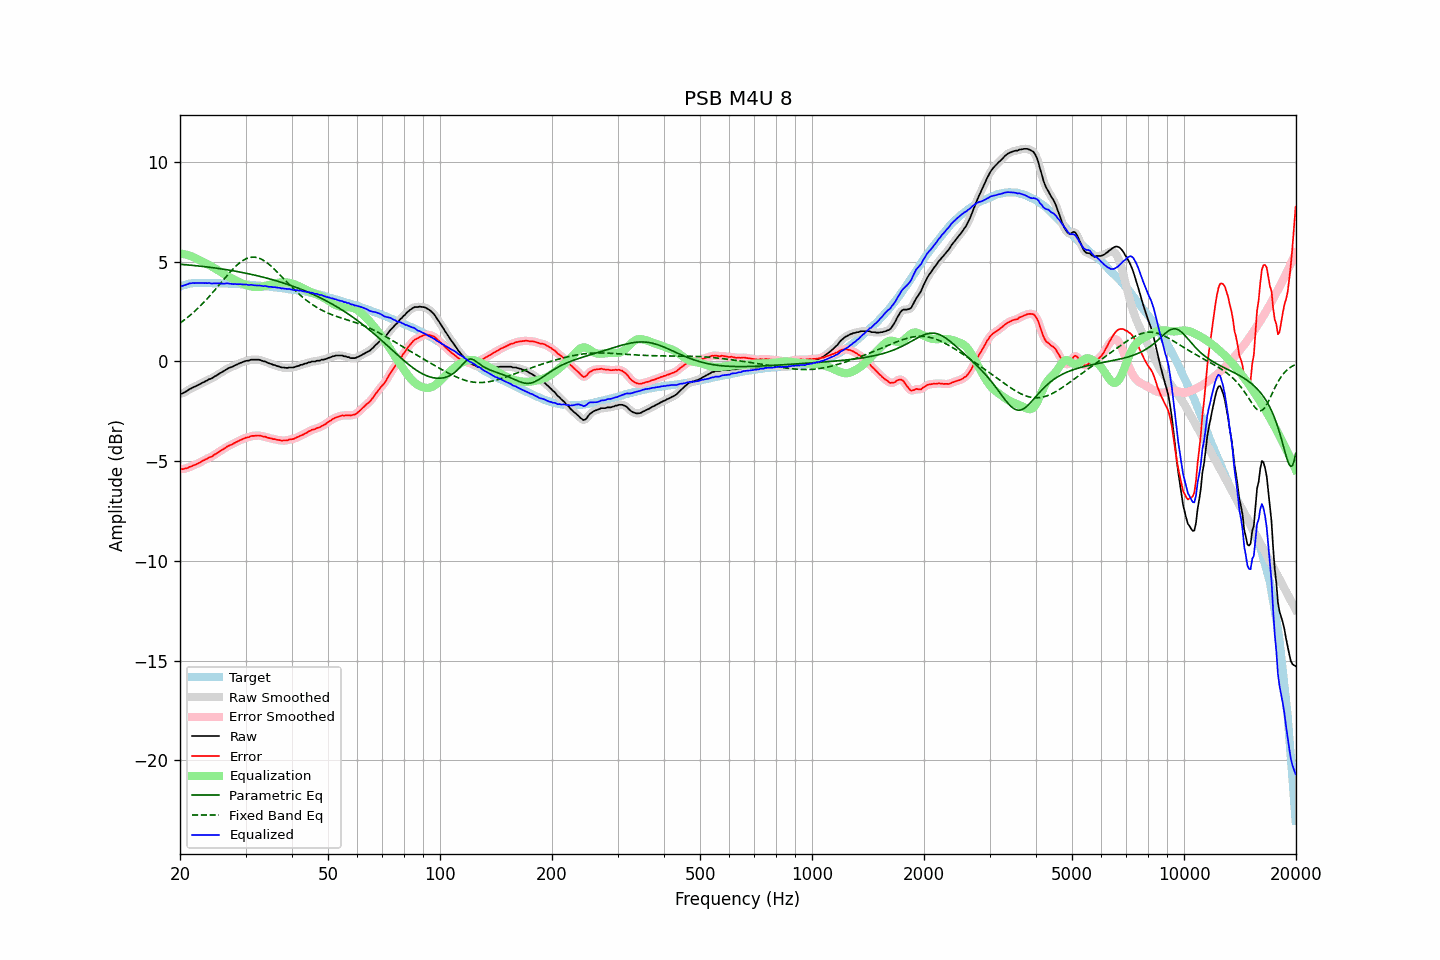

The data file committed next to this chart (first rows):
frequency, raw, error, smoothed, error_smoothed, equalization, parametric_eq, fixed_band_eq, equalized_raw, equalized_smoothed, target
20.00, -1.63, -5.38, -1.63, -5.38, 5.40, 4.87, 1.92, 3.78, 3.77, 3.75
20.20, -1.63, -5.41, -1.61, -5.39, 5.39, 4.86, 1.98, 3.77, 3.78, 3.78
20.40, -1.59, -5.40, -1.59, -5.39, 5.38, 4.85, 2.04, 3.80, 3.80, 3.81
20.61, -1.55, -5.38, -1.55, -5.38, 5.37, 4.85, 2.10, 3.82, 3.82, 3.83
20.81, -1.50, -5.36, -1.49, -5.36, 5.35, 4.84, 2.16, 3.85, 3.85, 3.86
21.02, -1.45, -5.34, -1.44, -5.33, 5.32, 4.83, 2.22, 3.88, 3.88, 3.89
21.23, -1.39, -5.29, -1.39, -5.30, 5.30, 4.83, 2.29, 3.91, 3.90, 3.90
21.44, -1.36, -5.27, -1.35, -5.26, 5.27, 4.82, 2.36, 3.91, 3.92, 3.91
21.66, -1.31, -5.23, -1.31, -5.23, 5.24, 4.81, 2.43, 3.93, 3.92, 3.92
21.87, -1.28, -5.20, -1.27, -5.20, 5.20, 4.80, 2.50, 3.92, 3.92, 3.92
22.09, -1.24, -5.17, -1.23, -5.16, 5.16, 4.79, 2.57, 3.92, 3.93, 3.93
22.31, -1.20, -5.13, -1.20, -5.13, 5.12, 4.79, 2.65, 3.93, 3.92, 3.93
22.54, -1.16, -5.09, -1.15, -5.09, 5.08, 4.78, 2.73, 3.92, 3.93, 3.93
22.76, -1.12, -5.05, -1.11, -5.04, 5.04, 4.77, 2.81, 3.92, 3.93, 3.93
22.99, -1.07, -4.99, -1.07, -4.99, 5.00, 4.76, 2.89, 3.93, 3.93, 3.92
23.22, -1.04, -4.96, -1.03, -4.95, 4.96, 4.75, 2.97, 3.92, 3.93, 3.92
23.45, -0.99, -4.91, -0.99, -4.91, 4.92, 4.74, 3.06, 3.93, 3.93, 3.92
23.69, -0.96, -4.88, -0.95, -4.87, 4.87, 4.73, 3.15, 3.92, 3.93, 3.92
23.92, -0.90, -4.82, -0.91, -4.83, 4.83, 4.72, 3.24, 3.93, 3.92, 3.92
24.16, -0.88, -4.80, -0.87, -4.79, 4.79, 4.71, 3.33, 3.91, 3.91, 3.92
24.40, -0.85, -4.77, -0.83, -4.75, 4.74, 4.70, 3.42, 3.90, 3.91, 3.92
24.65, -0.79, -4.70, -0.79, -4.71, 4.70, 4.69, 3.51, 3.91, 3.91, 3.91
24.89, -0.74, -4.65, -0.74, -4.65, 4.65, 4.68, 3.61, 3.92, 3.91, 3.91
25.14, -0.70, -4.61, -0.69, -4.60, 4.60, 4.67, 3.70, 3.91, 3.91, 3.91
25.39, -0.64, -4.55, -0.64, -4.55, 4.55, 4.66, 3.80, 3.91, 3.91, 3.91
25.65, -0.59, -4.50, -0.59, -4.50, 4.50, 4.64, 3.90, 3.91, 3.91, 3.91
25.91, -0.55, -4.45, -0.54, -4.45, 4.44, 4.63, 3.99, 3.90, 3.90, 3.90
26.16, -0.50, -4.40, -0.49, -4.40, 4.39, 4.62, 4.09, 3.90, 3.90, 3.90
26.43, -0.45, -4.35, -0.44, -4.34, 4.35, 4.61, 4.18, 3.90, 3.90, 3.90
26.69, -0.39, -4.29, -0.39, -4.29, 4.30, 4.59, 4.28, 3.91, 3.91, 3.90
26.96, -0.35, -4.25, -0.35, -4.25, 4.25, 4.58, 4.37, 3.91, 3.90, 3.90
27.23, -0.32, -4.21, -0.32, -4.21, 4.21, 4.57, 4.46, 3.89, 3.89, 3.89
27.50, -0.29, -4.18, -0.28, -4.17, 4.17, 4.55, 4.55, 3.88, 3.88, 3.89
27.77, -0.26, -4.14, -0.25, -4.13, 4.13, 4.54, 4.63, 3.87, 3.88, 3.88
28.05, -0.21, -4.09, -0.21, -4.09, 4.09, 4.53, 4.72, 3.88, 3.87, 3.88
28.33, -0.18, -4.05, -0.17, -4.05, 4.05, 4.51, 4.79, 3.87, 3.87, 3.87
28.62, -0.14, -4.01, -0.13, -4.00, 4.01, 4.50, 4.87, 3.87, 3.87, 3.87
28.90, -0.10, -3.97, -0.10, -3.97, 3.97, 4.48, 4.93, 3.87, 3.87, 3.87
29.19, -0.07, -3.93, -0.07, -3.93, 3.93, 4.47, 4.99, 3.86, 3.86, 3.86
29.48, -0.04, -3.90, -0.03, -3.89, 3.89, 4.45, 5.05, 3.86, 3.86, 3.86
29.78, -0.01, -3.86, -0.01, -3.86, 3.86, 4.43, 5.10, 3.85, 3.86, 3.85
30.08, 0.02, -3.83, 0.02, -3.83, 3.83, 4.42, 5.14, 3.85, 3.85, 3.85
30.38, 0.03, -3.81, 0.04, -3.81, 3.80, 4.40, 5.17, 3.84, 3.84, 3.84
30.68, 0.04, -3.80, 0.06, -3.78, 3.78, 4.38, 5.20, 3.82, 3.84, 3.84
30.99, 0.08, -3.75, 0.07, -3.76, 3.76, 4.37, 5.21, 3.84, 3.83, 3.83
31.30, 0.08, -3.74, 0.08, -3.74, 3.74, 4.35, 5.22, 3.83, 3.83, 3.82
31.61, 0.08, -3.74, 0.09, -3.73, 3.73, 4.33, 5.22, 3.81, 3.82, 3.82
31.93, 0.08, -3.73, 0.09, -3.72, 3.72, 4.31, 5.21, 3.81, 3.81, 3.81
32.24, 0.08, -3.72, 0.09, -3.72, 3.72, 4.29, 5.20, 3.81, 3.81, 3.80
32.57, 0.08, -3.72, 0.08, -3.72, 3.73, 4.27, 5.18, 3.81, 3.80, 3.80
32.89, 0.06, -3.73, 0.06, -3.73, 3.73, 4.25, 5.14, 3.80, 3.79, 3.79
33.22, 0.03, -3.75, 0.04, -3.75, 3.75, 4.23, 5.11, 3.78, 3.79, 3.78
33.55, 0.00, -3.78, 0.01, -3.77, 3.77, 4.21, 5.06, 3.77, 3.78, 3.78
33.89, -0.01, -3.78, -0.02, -3.79, 3.79, 4.19, 5.01, 3.78, 3.77, 3.77
34.23, -0.05, -3.81, -0.05, -3.81, 3.81, 4.17, 4.95, 3.76, 3.76, 3.76
34.57, -0.09, -3.84, -0.08, -3.83, 3.83, 4.15, 4.89, 3.74, 3.75, 3.75
34.92, -0.12, -3.86, -0.12, -3.86, 3.85, 4.13, 4.82, 3.73, 3.73, 3.74
35.27, -0.14, -3.87, -0.14, -3.87, 3.87, 4.11, 4.75, 3.73, 3.73, 3.73
35.62, -0.18, -3.90, -0.17, -3.89, 3.89, 4.08, 4.68, 3.71, 3.72, 3.72
35.97, -0.19, -3.90, -0.20, -3.91, 3.91, 4.06, 4.60, 3.72, 3.71, 3.71
... 635 more rows
